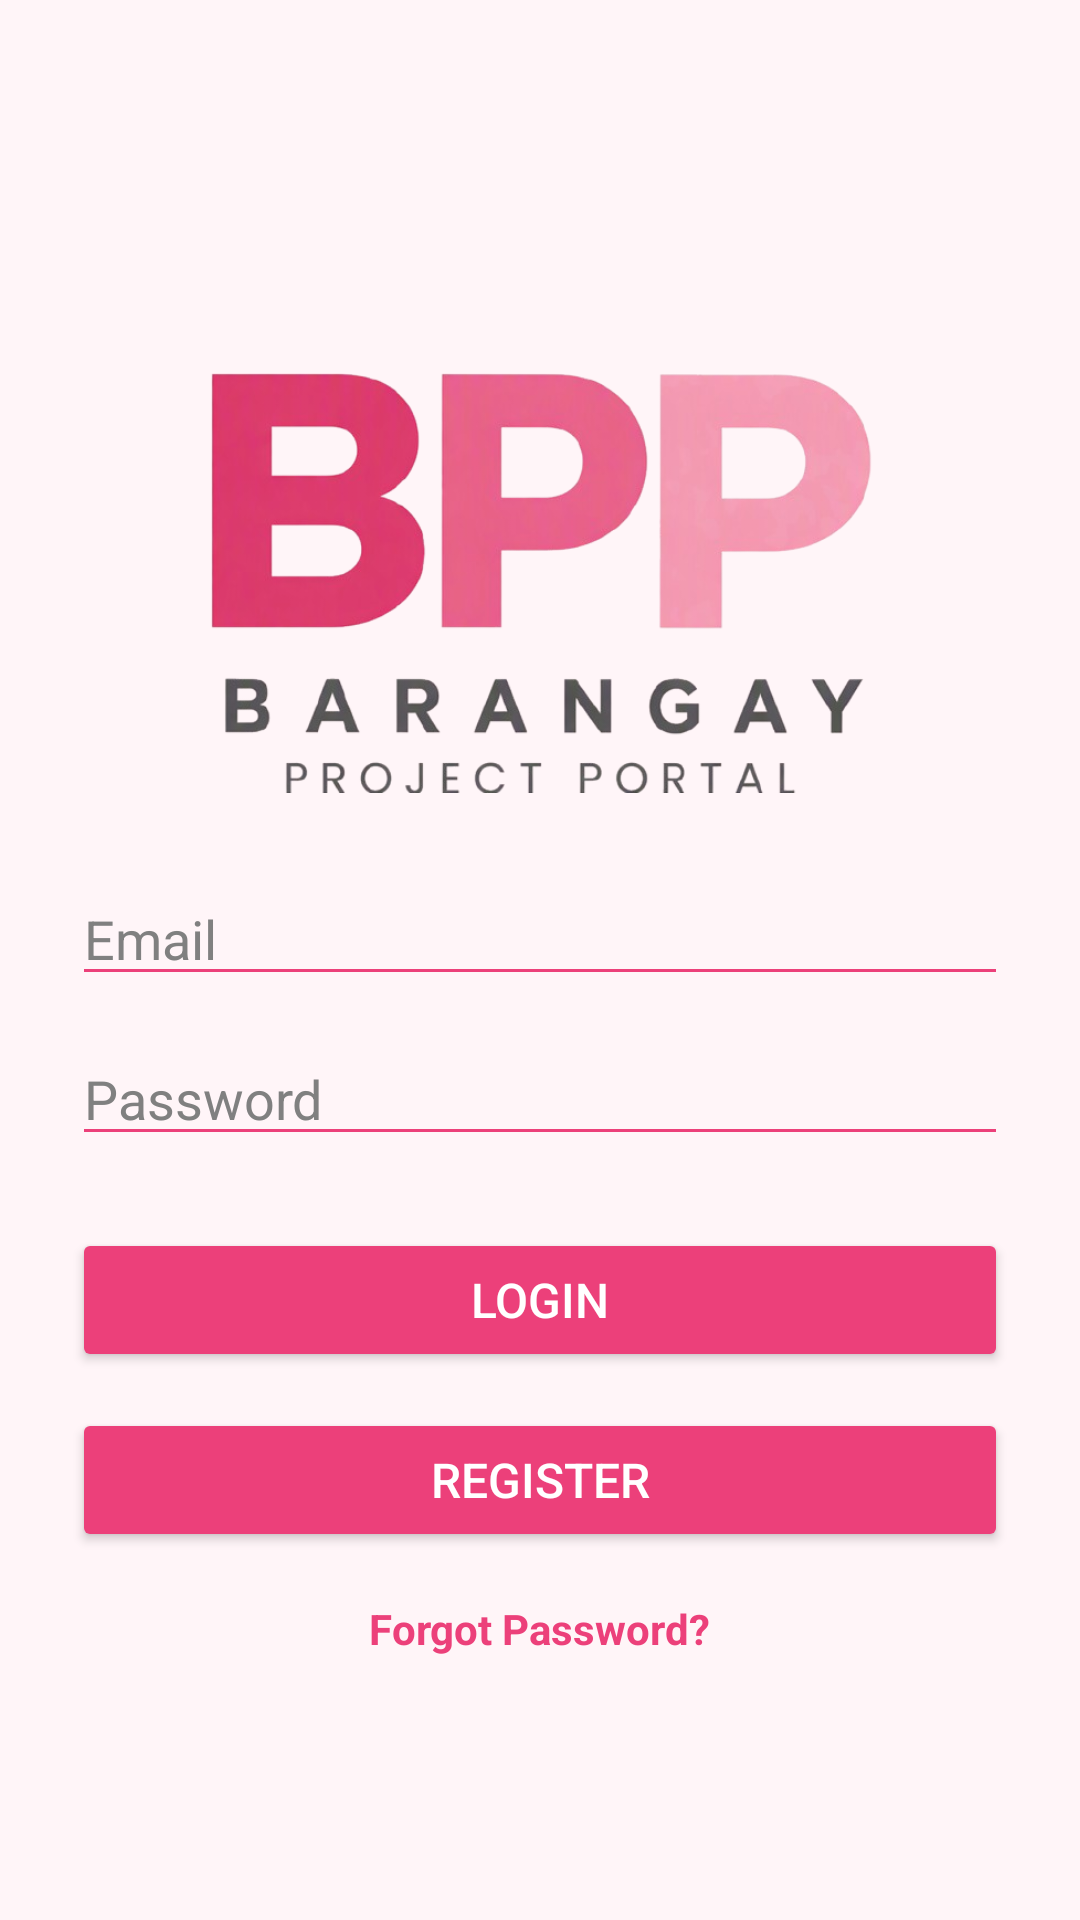

Produce the Android XML layout that renders to this screen, including the resource entries it uses.
<!-- AndroidManifest.xml: application theme Theme.BarangayProjectPortal -->
<!-- res/layout/activity_login.xml -->
<?xml version="1.0" encoding="utf-8"?>
<LinearLayout
    xmlns:android="http://schemas.android.com/apk/res/android"
    xmlns:app="http://schemas.android.com/apk/res-auto"
    android:layout_width="match_parent"
    android:layout_height="match_parent"
    android:background="#FFF5F8"
    android:gravity="center"
    android:orientation="vertical"
    android:padding="24dp">

    <ImageView
        android:id="@+id/imageView3"
        android:layout_width="225dp"
        android:layout_height="203dp"
        app:srcCompat="@drawable/title2" />

    <EditText
        android:id="@+id/etEmail"
        android:layout_width="match_parent"
        android:layout_height="wrap_content"
        android:textColor="#000000"
        android:hint="Email"
        android:backgroundTint="#EC407A"
        android:textColorHint="#808080"/>

    <EditText
        android:id="@+id/etPassword"
        android:layout_width="match_parent"
        android:layout_height="wrap_content"
        android:textColor="#000000"
        android:hint="Password"
        android:inputType="textPassword"
        android:backgroundTint="#EC407A"
        android:layout_marginTop="12dp"
        android:textColorHint="#808080"/>

    <Button
        android:id="@+id/btnLogin"
        android:layout_width="match_parent"
        android:layout_height="wrap_content"
        android:layout_marginTop="24dp"
        android:backgroundTint="#EC407A"
        android:text="LOGIN"
        android:textAllCaps="false"
        android:textColor="#FFFFFF"
        android:textSize="16sp" />

    <Button
        android:id="@+id/btnRegister"
        android:layout_width="match_parent"
        android:layout_height="wrap_content"
        android:text="REGISTER"
        android:textColor="#FFFFFF"
        android:backgroundTint="#EC407A"
        android:layout_marginTop="12dp"
        android:textSize="16sp"/>

    <TextView
        android:id="@+id/tvForgotPassword"
        android:layout_width="wrap_content"
        android:layout_height="wrap_content"
        android:layout_marginTop="16dp"
        android:text="Forgot Password?"
        android:textColor="#EC407A"
        android:textSize="14sp"
        android:textStyle="bold"
        android:clickable="true"
        android:focusable="true"/>

</LinearLayout>
<!-- resources referenced by this layout -->
<resources>
  <!-- drawable title2: png bitmap (drawable, 153800 bytes) -->
  <style name="Theme.BarangayProjectPortal" parent="Base.Theme.BarangayProjectPortal" />
  <style name="Base.Theme.BarangayProjectPortal" parent="Theme.AppCompat.Light.NoActionBar">
  
          
          <item name="colorPrimary">#EC407A</item>
  
          
          <item name="colorSecondary">#F48FB1</item>
  
          
          <item name="colorTertiary">#F8BBD0</item>
  
          
          <item name="android:colorBackground">#FFF5F8</item>
  
          
          <item name="android:statusBarColor">#EC407A</item>
  
      </style>
</resources>
